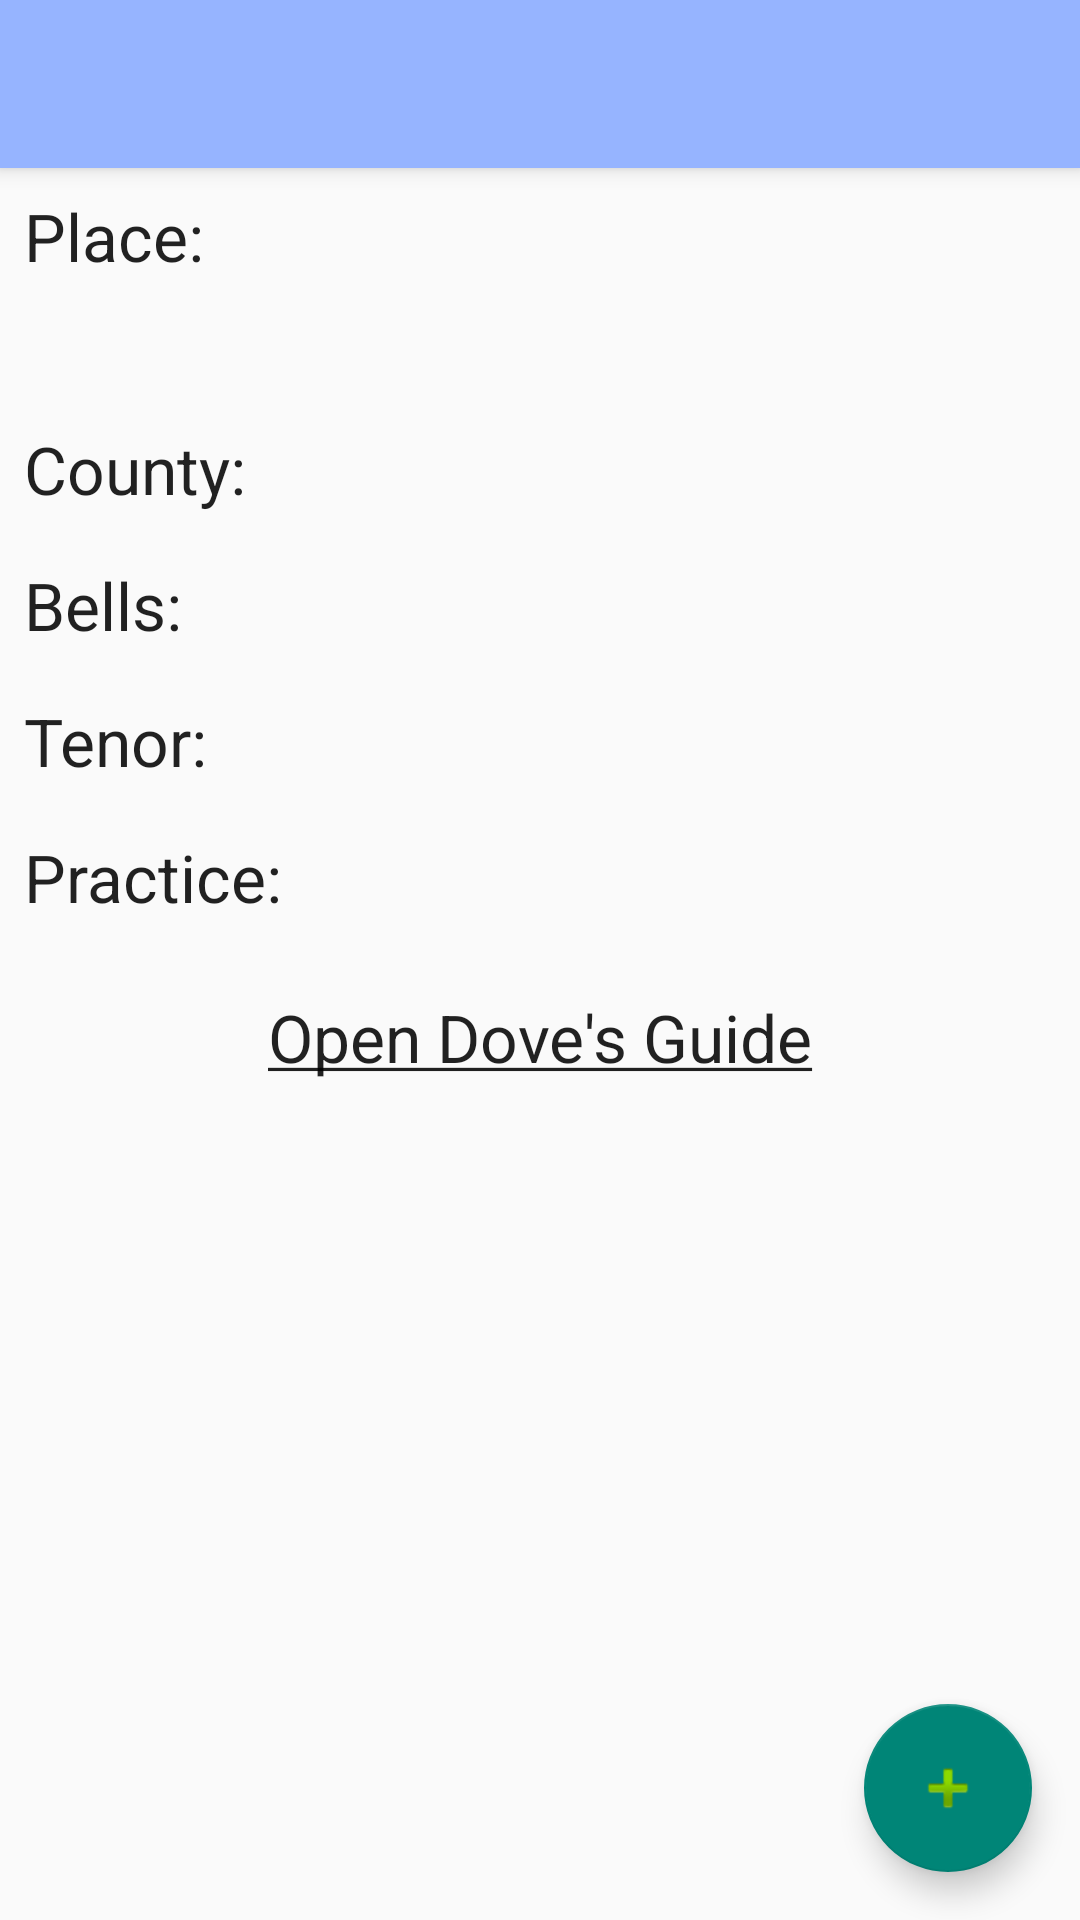

Here is an Android app screen rendered from its layout file. Give the layout XML and the strings, colors and styles it references.
<!-- AndroidManifest.xml: application theme AppTheme -->
<!-- res/layout/activity_tower_info.xml -->
<androidx.constraintlayout.widget.ConstraintLayout xmlns:android="http://schemas.android.com/apk/res/android"
    xmlns:app="http://schemas.android.com/apk/res-auto"
    android:layout_width="match_parent"
    android:layout_height="match_parent">

    <androidx.appcompat.widget.Toolbar
        android:id="@+id/toolbar_towerinfo"
        android:layout_width="match_parent"
        android:layout_height="?attr/actionBarSize"
        android:background="?attr/colorPrimary"
        android:elevation="4dp"
        app:layout_constraintEnd_toEndOf="parent"
        app:layout_constraintStart_toStartOf="parent"
        app:layout_constraintTop_toTopOf="parent" />

    <androidx.constraintlayout.widget.Guideline
        android:id="@+id/guideline"
        android:layout_width="wrap_content"
        android:layout_height="wrap_content"
        android:orientation="vertical"
        app:layout_constraintGuide_begin="110dp" />

    <TextView
        android:layout_width="0dp"
        android:layout_height="wrap_content"
        android:layout_marginStart="8dp"
        android:layout_marginTop="8dp"
        android:text="@string/place_label"
        android:textAppearance="@style/TextAppearance.AppCompat.Large"
        app:layout_constraintEnd_toEndOf="@id/guideline"
        app:layout_constraintStart_toStartOf="parent"
        app:layout_constraintTop_toBottomOf="@+id/toolbar_towerinfo" />

    <TextView
        android:id="@+id/textview_towerinfo_place"
        android:layout_width="0dp"
        android:layout_height="wrap_content"
        android:layout_marginTop="8dp"
        android:layout_marginEnd="8dp"
        android:textAppearance="@style/TextAppearance.AppCompat.Large"
        app:layout_constraintEnd_toEndOf="parent"
        app:layout_constraintStart_toStartOf="@+id/guideline"
        app:layout_constraintTop_toBottomOf="@+id/toolbar_towerinfo" />

    <TextView
        android:id="@+id/textview_towerinfo_place2"
        android:layout_width="0dp"
        android:layout_height="wrap_content"
        android:layout_marginTop="8dp"
        android:textAppearance="@style/TextAppearance.AppCompat.Medium"
        app:layout_constraintEnd_toEndOf="parent"
        app:layout_constraintStart_toStartOf="@+id/guideline"
        app:layout_constraintTop_toBottomOf="@+id/textview_towerinfo_place" />

    <TextView
        android:id="@+id/label_county"
        android:layout_width="0dp"
        android:layout_height="wrap_content"
        android:layout_marginStart="8dp"
        android:layout_marginTop="16dp"
        android:text="@string/county_label"
        android:textAppearance="@style/TextAppearance.AppCompat.Large"
        app:layout_constraintEnd_toStartOf="@+id/guideline"
        app:layout_constraintStart_toStartOf="parent"
        app:layout_constraintTop_toBottomOf="@+id/textview_towerinfo_place2" />

    <TextView
        android:id="@+id/textview_towerinfo_county"
        android:layout_width="0dp"
        android:layout_height="wrap_content"
        android:layout_marginTop="16dp"
        android:textAppearance="@style/TextAppearance.AppCompat.Large"
        app:layout_constraintEnd_toEndOf="parent"
        app:layout_constraintStart_toStartOf="@+id/guideline"
        app:layout_constraintTop_toBottomOf="@+id/textview_towerinfo_place2" />

    <TextView
        android:id="@+id/label_bells"
        android:layout_width="0dp"
        android:layout_height="wrap_content"
        android:layout_marginStart="8dp"
        android:layout_marginTop="16dp"
        android:text="@string/bells_label"
        android:textAppearance="@style/TextAppearance.AppCompat.Large"
        app:layout_constraintEnd_toStartOf="@+id/guideline"
        app:layout_constraintStart_toStartOf="parent"
        app:layout_constraintTop_toBottomOf="@+id/label_county" />

    <TextView
        android:id="@+id/textview_towerinfo_bells"
        android:layout_width="0dp"
        android:layout_height="wrap_content"
        android:layout_marginTop="16dp"
        android:textAppearance="@style/TextAppearance.AppCompat.Large"
        app:layout_constraintEnd_toEndOf="parent"
        app:layout_constraintStart_toStartOf="@+id/guideline"
        app:layout_constraintTop_toBottomOf="@+id/textview_towerinfo_county" />

    <TextView
        android:id="@+id/label_tenor"
        android:layout_width="0dp"
        android:layout_height="wrap_content"
        android:layout_marginStart="8dp"
        android:layout_marginTop="16dp"
        android:text="@string/tenor_label"
        android:textAppearance="@style/TextAppearance.AppCompat.Large"
        app:layout_constraintEnd_toStartOf="@+id/guideline"
        app:layout_constraintStart_toStartOf="parent"
        app:layout_constraintTop_toBottomOf="@+id/label_bells" />

    <TextView
        android:id="@+id/textview_towerinfo_tenor"
        android:layout_width="0dp"
        android:layout_height="wrap_content"
        android:layout_marginTop="16dp"
        android:textAppearance="@style/TextAppearance.AppCompat.Large"
        app:layout_constraintEnd_toEndOf="parent"
        app:layout_constraintStart_toStartOf="@+id/guideline"
        app:layout_constraintTop_toBottomOf="@+id/textview_towerinfo_bells" />

    <TextView
        android:layout_width="0dp"
        android:layout_height="wrap_content"
        android:layout_marginStart="8dp"
        android:layout_marginTop="16dp"
        android:text="@string/practice_label"
        android:textAppearance="@style/TextAppearance.AppCompat.Large"
        app:layout_constraintEnd_toStartOf="@+id/guideline"
        app:layout_constraintStart_toStartOf="parent"
        app:layout_constraintTop_toBottomOf="@+id/label_tenor" />

    <TextView
        android:id="@+id/textview_towerinfo_practice"
        android:layout_width="0dp"
        android:layout_height="wrap_content"
        android:layout_marginTop="16dp"
        android:textAppearance="@style/TextAppearance.AppCompat.Large"
        app:layout_constraintEnd_toEndOf="parent"
        app:layout_constraintStart_toStartOf="@+id/guideline"
        app:layout_constraintTop_toBottomOf="@+id/textview_towerinfo_tenor" />

    <TextView
        android:id="@+id/textview_towerinfo_dovelink"
        android:layout_width="wrap_content"
        android:layout_height="wrap_content"
        android:layout_marginTop="24dp"
        android:text="@string/dove_link"
        android:textAppearance="@style/TextAppearance.AppCompat.Large"
        app:layout_constraintEnd_toEndOf="parent"
        app:layout_constraintStart_toStartOf="parent"
        app:layout_constraintTop_toBottomOf="@+id/textview_towerinfo_practice" />

    <com.google.android.material.floatingactionbutton.FloatingActionButton
        android:id="@+id/button_add_visit"
        android:layout_width="wrap_content"
        android:layout_height="wrap_content"
        android:layout_marginEnd="16dp"
        android:layout_marginBottom="16dp"
        android:clickable="true"
        android:contentDescription="@string/add_visit_menuitem"
        android:focusable="true"
        app:layout_constraintBottom_toBottomOf="parent"
        app:layout_constraintEnd_toEndOf="parent"
        app:srcCompat="@android:drawable/ic_input_add" />

</androidx.constraintlayout.widget.ConstraintLayout>
<!-- resources referenced by this layout -->
<resources>
  <string name="add_visit_menuitem">Add visit</string>
  <string name="bells_label">Bells:</string>
  <string name="county_label">County:</string>
  <string name="dove_link"><u>Open Dove\'s Guide</u></string>
  <string name="place_label">Place:</string>
  <string name="practice_label">Practice:</string>
  <string name="tenor_label">Tenor:</string>
  <style name="AppTheme" parent="Theme.AppCompat.DayNight.NoActionBar">
          <item name="colorPrimary">@color/colorPrimary</item>
      </style>
  <color name="colorPrimary">#96B4FF</color>
</resources>
